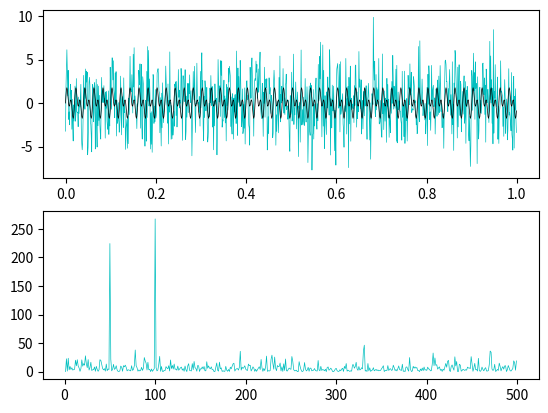

The script that saved this image:
import numpy as np
import matplotlib.pyplot as plt

dt = 0.001
t = np.arange(0,1,dt)
f = np.sin(2*np.pi*50*t) + np.sin(2*np.pi*100*t)
f_clean = f
f = f + 2.5*np.random.randn(len(t))

n = len(t)
fhat = np.fft.fft(f,n)
cPSD = fhat*np.conj(fhat) / n
freq = (1/(dt*n)) * np.arange(n)
L = np.arange(1,np.floor(n/2), dtype = 'int')

fig, axs = plt.subplots(2,1)
plt.sca(axs[0])
plt.plot(t,f, color = 'c', linewidth = 0.5, label = 'noisy')
plt.plot(t,f_clean, color = 'k', linewidth = 0.5, label = 'clean')

plt.sca(axs[1])
plt.plot(freq[L], cPSD[L], color = 'c', linewidth = 0.5)

plt.show()